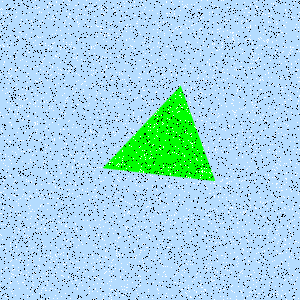

The data file committed next to this chart (first rows):
Type, X, Y
Salt, 9, 215
Salt, 150, 157
Salt, 286, 163
Salt, 163, 22
Salt, 119, 55
Salt, 243, 98
Salt, 95, 277
Salt, 180, 27
Salt, 19, 232
Salt, 187, 224
Salt, 63, 39
Salt, 250, 27
Salt, 195, 68
Salt, 281, 295
Salt, 122, 31
Salt, 209, 215
Salt, 246, 20
Salt, 6, 296
Salt, 186, 208
Salt, 232, 119
Salt, 23, 295
Salt, 135, 140
Salt, 285, 208
Salt, 220, 93
Salt, 243, 289
Salt, 176, 264
Salt, 250, 287
Salt, 237, 36
Salt, 197, 273
Salt, 175, 282
Salt, 177, 170
Salt, 24, 100
Salt, 83, 89
Salt, 17, 103
Salt, 268, 108
Salt, 186, 242
Salt, 234, 114
Salt, 1, 130
Salt, 265, 275
Salt, 158, 42
Salt, 167, 130
Salt, 55, 100
Salt, 260, 208
Salt, 140, 13
Salt, 24, 242
Salt, 281, 170
Salt, 190, 233
Salt, 139, 147
Salt, 44, 256
Salt, 219, 160
Salt, 143, 243
Salt, 101, 9
Salt, 296, 212
Salt, 166, 13
Salt, 172, 15
Salt, 5, 293
Salt, 97, 244
Salt, 76, 229
Salt, 259, 293
Salt, 178, 266
... 8,940 more rows
